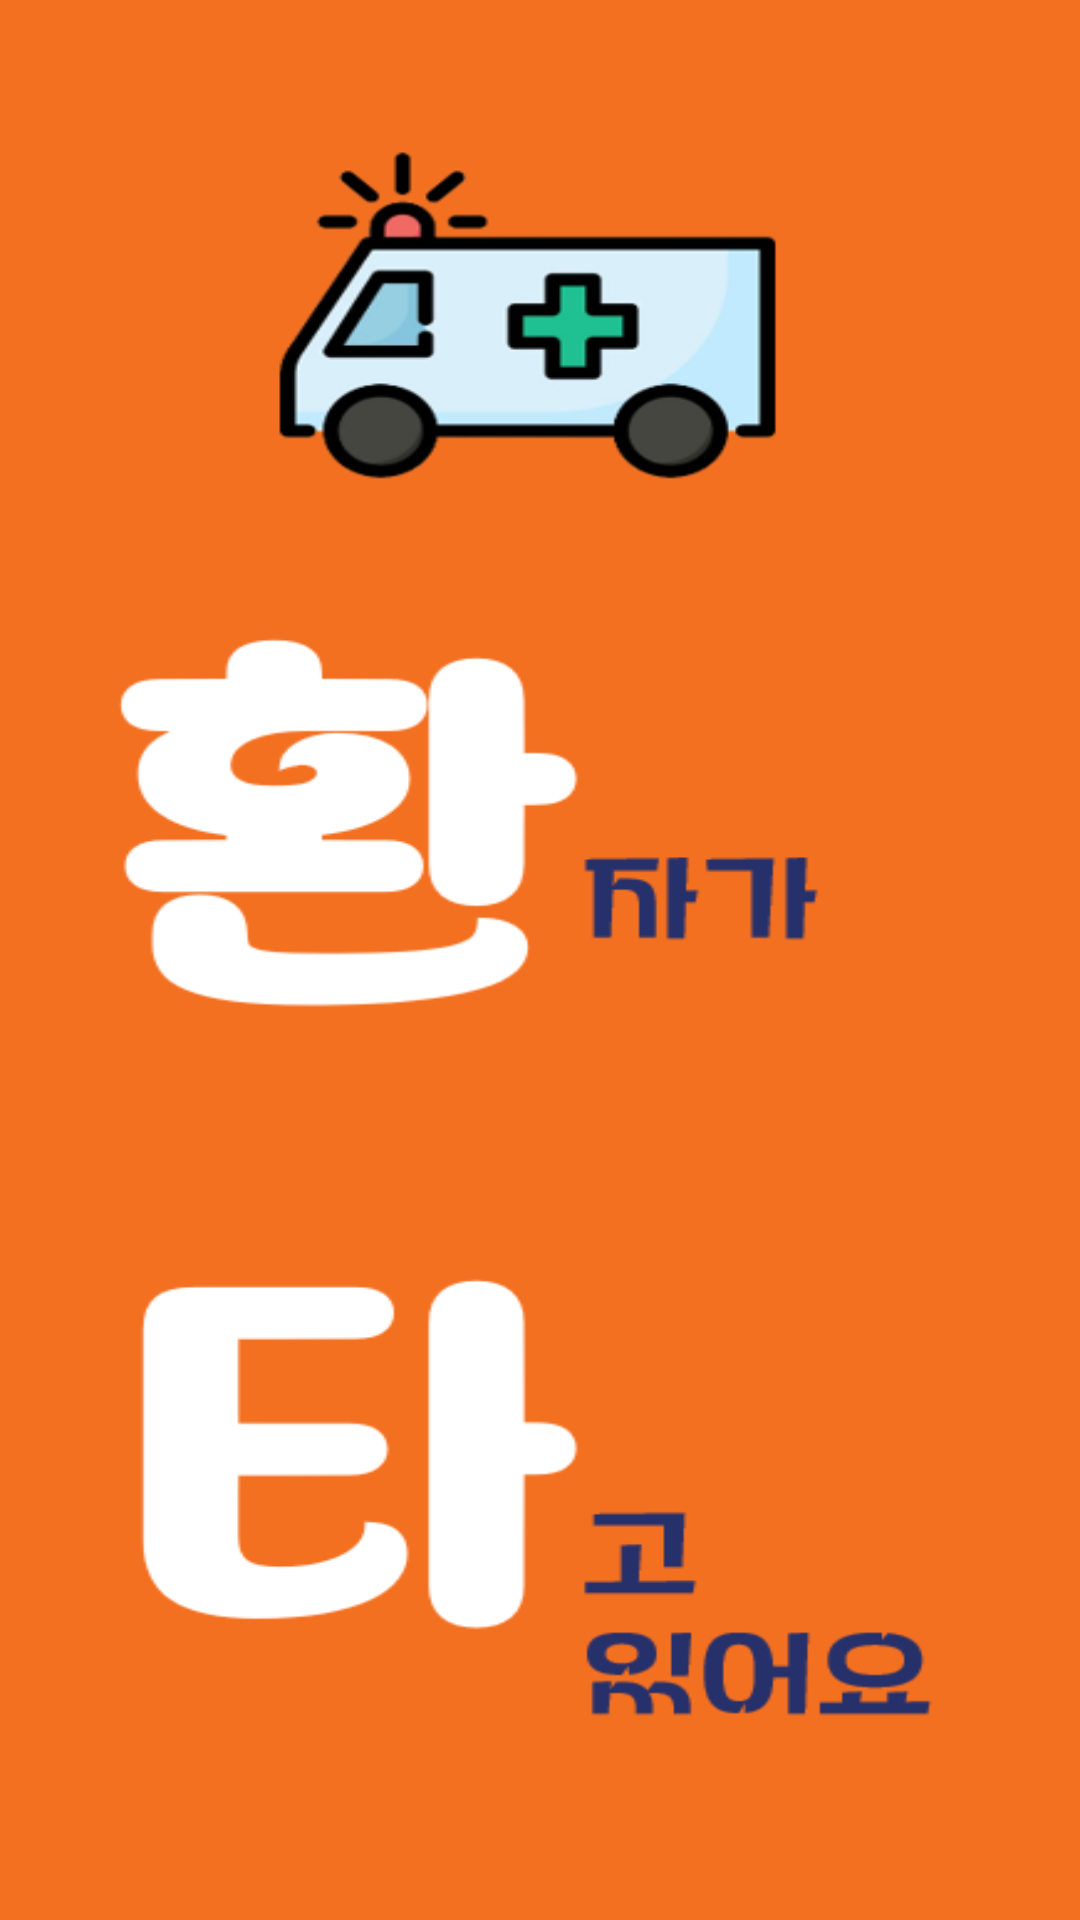

Android layout source for this screen:
<!-- AndroidManifest.xml: application theme Theme.MyFantaApplication -->
<!-- res/layout/activity_splash.xml -->
<?xml version="1.0" encoding="utf-8"?>
<androidx.constraintlayout.widget.ConstraintLayout xmlns:android="http://schemas.android.com/apk/res/android"
    xmlns:app="http://schemas.android.com/apk/res-auto"
    xmlns:tools="http://schemas.android.com/tools"
    android:id="@+id/main"
    android:layout_width="match_parent"
    android:layout_height="match_parent"
    tools:context=".SplashActivity">

    <ImageView
        android:id="@+id/imageView8"
        android:layout_width="wrap_content"
        android:layout_height="wrap_content"
        android:scaleType="fitXY"
        app:srcCompat="@drawable/start"
        tools:layout_editor_absoluteX="0dp"
        tools:layout_editor_absoluteY="0dp" />
</androidx.constraintlayout.widget.ConstraintLayout>
<!-- resources referenced by this layout -->
<resources>
  <!-- drawable start: png bitmap (drawable, 40926 bytes) -->
  <style name="Theme.MyFantaApplication" parent="Base.Theme.MyFantaApplication" />
  <style name="Base.Theme.MyFantaApplication" parent="Theme.Material3.DayNight.NoActionBar">
          
          
      </style>
</resources>
